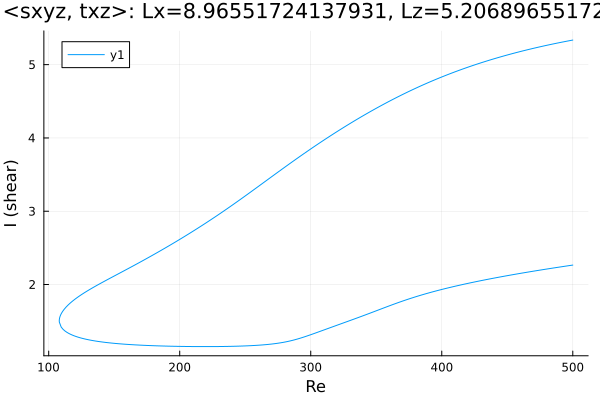

The table this chart was drawn from, first rows:
Re, shear
500.0, 5.335
499.1, 5.332
497.7, 5.327
496.3, 5.323
494.8, 5.318
493.4, 5.313
492, 5.308
490.6, 5.303
489.2, 5.298
487.8, 5.292
486.4, 5.287
484.9, 5.282
483.5, 5.277
482.1, 5.271
480.7, 5.266
479.3, 5.26
477.9, 5.255
476.5, 5.249
475, 5.243
473.6, 5.238
472.2, 5.232
470.8, 5.226
469.4, 5.22
468, 5.214
466.6, 5.208
465.1, 5.202
463.7, 5.196
462.3, 5.189
460.9, 5.183
459.5, 5.176
458.1, 5.17
456.7, 5.163
455.2, 5.157
453.8, 5.15
452.4, 5.143
451, 5.136
449.6, 5.129
448.2, 5.122
446.8, 5.115
445.3, 5.108
443.9, 5.101
442.5, 5.094
441.1, 5.086
439.7, 5.079
438.3, 5.071
436.9, 5.063
435.4, 5.056
434, 5.048
432.6, 5.04
431.2, 5.032
429.8, 5.024
428.9, 5.019
427.5, 5.01
426.1, 5.002
424.7, 4.994
423.2, 4.985
421.8, 4.977
420.4, 4.968
419, 4.959
417.6, 4.95
... 563 more rows
